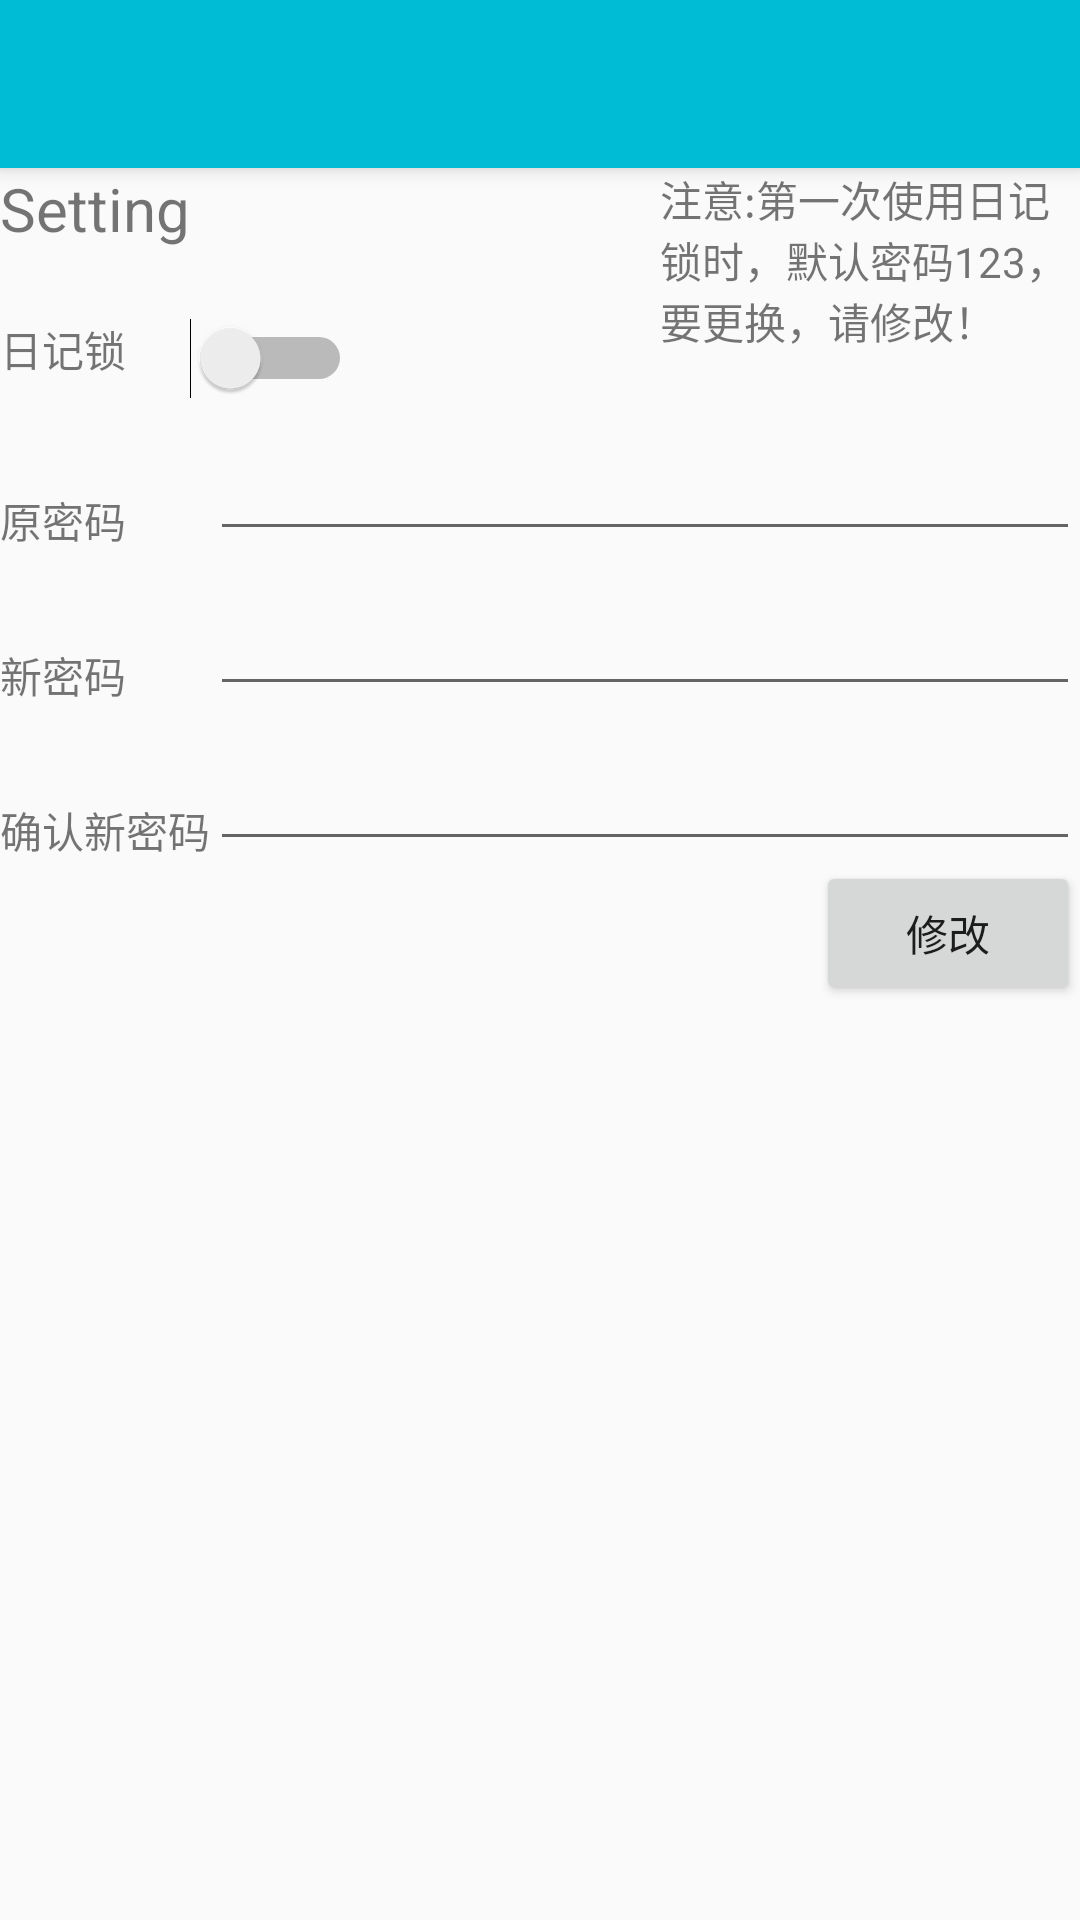

Write the Android layout XML for this screen, with the resource values it uses.
<!-- AndroidManifest.xml: application theme AppBaseTheme -->
<!-- res/layout/activity_setting.xml -->
<RelativeLayout xmlns:android="http://schemas.android.com/apk/res/android"
    xmlns:tools="http://schemas.android.com/tools"
    android:layout_width="match_parent"
    android:layout_height="match_parent"
    android:fitsSystemWindows="true"
    tools:context="com.yzy.diary.SettingActivity">

    <include layout="@layout/mytoolbar" />

    <EditText
        android:id="@+id/oldpassword"
        android:layout_width="wrap_content"
        android:layout_height="wrap_content"
        android:layout_alignBottom="@+id/textView2"
        android:layout_alignEnd="@+id/newpassword"
        android:layout_alignLeft="@+id/newpassword"
        android:layout_alignRight="@+id/newpassword"
        android:layout_alignStart="@+id/newpassword"
        android:ems="10"
        android:inputType="numberPassword" />

    <EditText
        android:id="@+id/newpassword"
        android:layout_width="wrap_content"
        android:layout_height="wrap_content"
        android:layout_alignBottom="@+id/textView3"
        android:layout_alignEnd="@+id/renewpassword"
        android:layout_alignLeft="@+id/renewpassword"
        android:layout_alignRight="@+id/renewpassword"
        android:layout_alignStart="@+id/renewpassword"
        android:ems="10"
        android:inputType="numberPassword" />

    <EditText
        android:id="@+id/renewpassword"
        android:layout_width="wrap_content"
        android:layout_height="wrap_content"
        android:layout_alignBottom="@+id/textView4"
        android:layout_alignEnd="@+id/changepass"
        android:layout_alignRight="@+id/changepass"
        android:layout_toRightOf="@+id/textView4"
        android:ems="10"
        android:inputType="numberPassword" />

    <Button
        android:id="@+id/changepass"
        android:layout_width="wrap_content"
        android:layout_height="wrap_content"
        android:layout_alignParentEnd="true"
        android:layout_alignParentRight="true"
        android:layout_below="@+id/renewpassword"
        android:text="修改" />

    <TextView
        android:id="@+id/textView2"
        android:layout_width="wrap_content"
        android:layout_height="wrap_content"
        android:layout_alignParentLeft="true"
        android:layout_alignParentStart="true"
        android:layout_below="@+id/lock"
        android:layout_marginTop="30dp"
        android:text="原密码"
        android:textAppearance="?android:attr/textAppearanceSmall" />

    <TextView
        android:id="@+id/textView3"
        android:layout_width="wrap_content"
        android:layout_height="wrap_content"
        android:layout_alignParentLeft="true"
        android:layout_alignParentStart="true"
        android:layout_below="@+id/textView2"
        android:layout_marginTop="31dp"
        android:text="新密码"
        android:textAppearance="?android:attr/textAppearanceSmall" />

    <TextView
        android:id="@+id/textView4"
        android:layout_width="wrap_content"
        android:layout_height="wrap_content"
        android:layout_alignParentLeft="true"
        android:layout_alignParentStart="true"
        android:layout_below="@+id/textView3"
        android:layout_marginTop="31dp"
        android:text="确认新密码"
        android:textAppearance="?android:attr/textAppearanceSmall" />

    <TextView
        android:id="@+id/textView5"
        android:layout_width="wrap_content"
        android:layout_height="wrap_content"
        android:layout_alignParentLeft="true"
        android:layout_alignParentStart="true"
        android:layout_below="@+id/textView6"
        android:layout_marginTop="23dp"
        android:focusable="true"
        android:focusableInTouchMode="true"
        android:text="日记锁"
        android:textAppearance="?android:attr/textAppearanceSmall" />

    <Switch
        android:id="@+id/lock"
        android:layout_width="wrap_content"
        android:layout_height="wrap_content"
        android:layout_alignTop="@+id/textView5"
        android:layout_toEndOf="@+id/textView6"
        android:layout_toRightOf="@+id/textView6" />

    <TextView
        android:id="@+id/textView6"
        android:layout_width="wrap_content"
        android:layout_height="wrap_content"
        android:layout_alignParentLeft="true"
        android:layout_alignParentStart="true"
        android:layout_below="@id/toolbar"
        android:text="Setting"
        android:textSize="20sp" />

    <TextView
        android:id="@+id/textView7"
        android:layout_width="140dp"
        android:layout_height="wrap_content"
        android:layout_alignParentRight="true"
        android:layout_below="@id/toolbar"
        android:text="注意:第一次使用日记锁时，默认密码123，要更换，请修改！"
        android:textAppearance="?android:attr/textAppearanceSmall" />
</RelativeLayout>
<!-- res/layout/mytoolbar.xml (included above) -->
<?xml version="1.0" encoding="utf-8"?>
<android.support.v7.widget.Toolbar xmlns:android="http://schemas.android.com/apk/res/android"
    xmlns:app="http://schemas.android.com/apk/res-auto"
    android:id="@+id/toolbar"
    android:layout_width="match_parent"
    android:layout_height="wrap_content"
    android:background="?attr/colorPrimary"
    android:elevation="4dp"
    android:minHeight="?attr/actionBarSize"
    app:theme="@style/ThemeOverlay.AppCompat.Dark.ActionBar" />
<!-- resources referenced by this layout -->
<resources>
  <style name="AppBaseTheme" parent="Theme.AppCompat.NoActionBar">
          
          <item name="colorPrimary">@color/colorPrimary</item>
      </style>
  <color name="colorPrimary">#00BCD4</color>
</resources>
